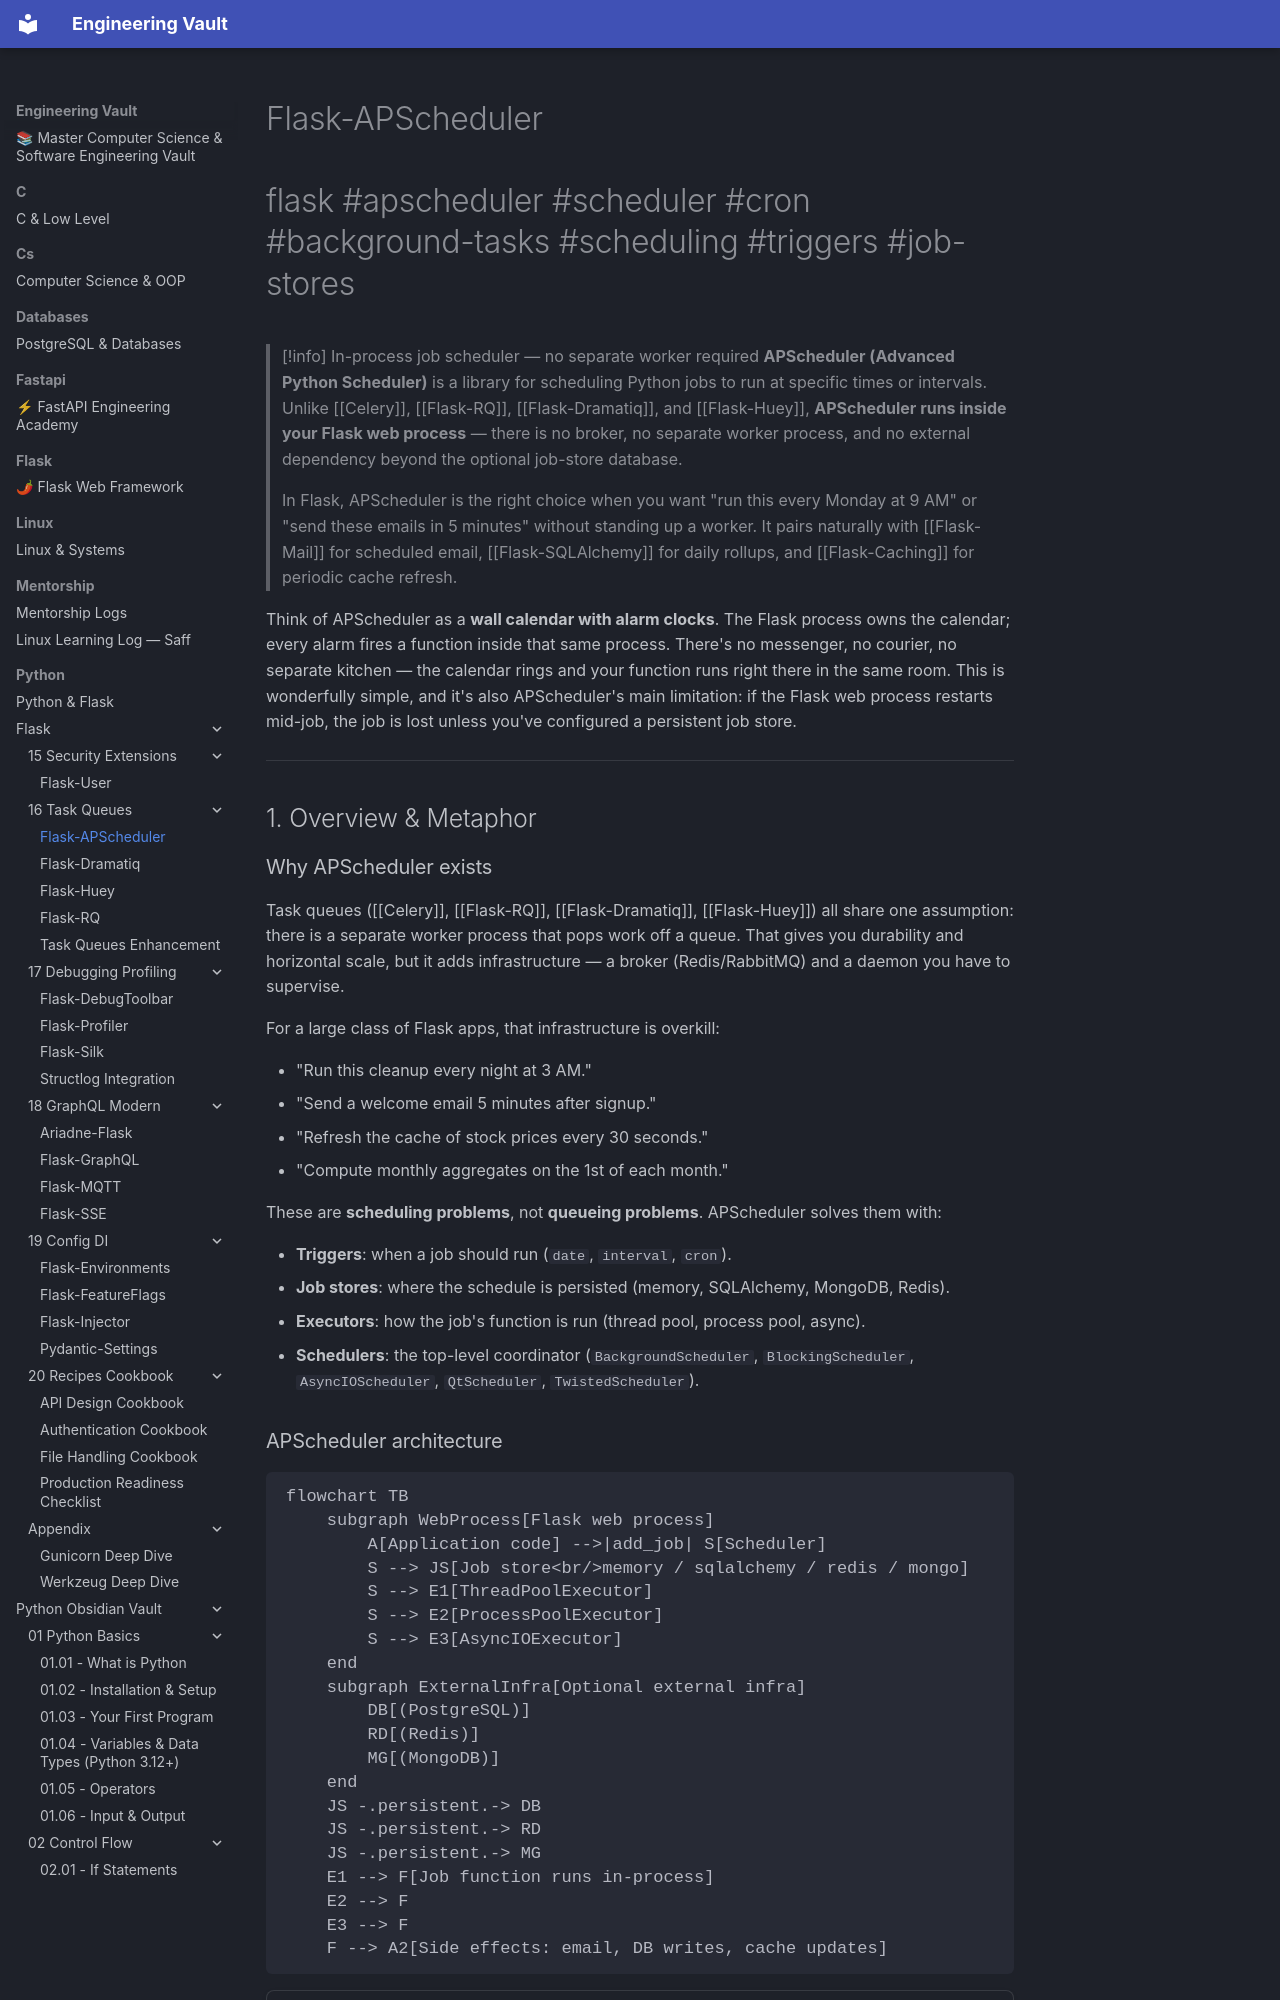

repository: Saff9/engineering-vault · page: python/Flask/16-Task-Queues/Flask-APScheduler/index.html · generator: mkdocs

---
title: Flask-APScheduler
tags:
  - flask
  - apscheduler
  - scheduler
  - cron
  - background-tasks
  - scheduling
  - triggers
  - job-stores
aliases:
  - flask-apscheduler
  - apscheduler
  - advanced-python-scheduler
related:
  - "[[Celery]]"
  - "[[Flask-RQ]]"
  - "[[Flask-Dramatiq]]"
  - "[[Flask-Huey]]"
  - "[[Flask-SQLAlchemy]]"
  - "[[Flask-Mail]]"
created: 2024-01-15
updated: 2024-01-15
---

# Flask-APScheduler

#flask #apscheduler #scheduler #cron #background-tasks #scheduling #triggers #job-stores

> [!info] In-process job scheduler — no separate worker required
> **APScheduler (Advanced Python Scheduler)** is a library for scheduling Python jobs to run at specific times or intervals. Unlike [[Celery]], [[Flask-RQ]], [[Flask-Dramatiq]], and [[Flask-Huey]], **APScheduler runs inside your Flask web process** — there is no broker, no separate worker process, and no external dependency beyond the optional job-store database.
>
> In Flask, APScheduler is the right choice when you want "run this every Monday at 9 AM" or "send these emails in 5 minutes" without standing up a worker. It pairs naturally with [[Flask-Mail]] for scheduled email, [[Flask-SQLAlchemy]] for daily rollups, and [[Flask-Caching]] for periodic cache refresh.

Think of APScheduler as a **wall calendar with alarm clocks**. The Flask process owns the calendar; every alarm fires a function inside that same process. There's no messenger, no courier, no separate kitchen — the calendar rings and your function runs right there in the same room. This is wonderfully simple, and it's also APScheduler's main limitation: if the Flask web process restarts mid-job, the job is lost unless you've configured a persistent job store.

---

## 1. Overview & Metaphor
